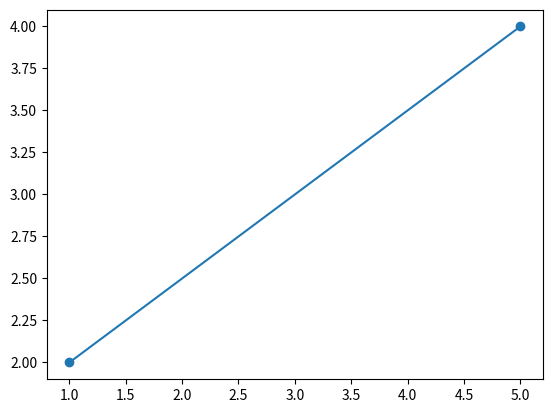
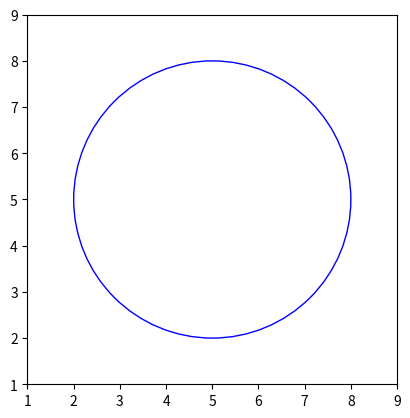

The matplotlib source for these figures, in order:
import matplotlib.pyplot as plt

class Punto:
    def __init__(self, x, y):
        self.x = x
        self.y = y

    def __str__(self):
        return f"({self.x},{self.y})"
    
    def getX(self):
        return self.x
    def getY(self):
        return self.y

class Linea:
    def __init__(self, p1:Punto, p2:Punto):
        self.p1 = p1
        self.p2 = p2

    def __str__(self):
        return f"Linea de {self.p1} a {self.p2}"
    
    def dibujaLinea(self):
        x = [self.p1.getX(), self.p2.getX()]
        y = [self.p1.getY(), self.p2.getY()]
        plt.plot(x,y, marker='o', linestyle='-')
        plt.show()
        

class Circulo:
    def __init__(self, centro:Punto, radio):
        self.centro = centro
        self.radio = radio

    def __str__(self):
        return f"Circulo con centro {self.centro} y radio {self.radio}"
    
    def dibujaCirculo(self):
        centro = (self.centro.getX(), self.centro.getY())
        radio = self.radio
        
        fig, ax = plt.subplots()
        
        circulo = plt.Circle(centro, radio, color='b', fill=False)
        
        # Agregar el círculo al gráfico
        ax.add_patch(circulo)

        # Configurar límites del gráfico
        ax.set_xlim(centro[0] - radio - 1, centro[0] + radio + 1)
        ax.set_ylim(centro[1] - radio - 1, centro[1] + radio + 1)

        # Mostrar ejes en la misma escala
        ax.set_aspect('equal')

        # Mostrar el gráfico
        plt.show()

p1 = Punto(1,2)
p2 = Punto(5,4)
linea = Linea(p1, p2)

print(linea)
linea.dibujaLinea()

p = Punto(5,5)
circulo = Circulo(p, 3)
print(circulo)
circulo.dibujaCirculo()     
